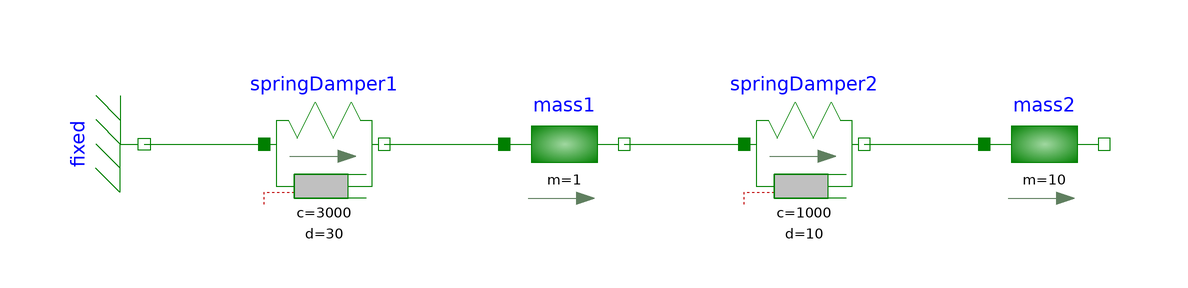

The Modelica model whose source follows is shown above as a component diagram (icons at their Placement, wires along their Line points).

model SpringMass_MSL
  Modelica.Mechanics.Translational.Components.Fixed fixed annotation (Placement(
        transformation(
        extent={{-10,-10},{10,10}},
        rotation=270,
        origin={-80,0})));
  Modelica.Mechanics.Translational.Components.SpringDamper springDamper1(c=3000,
      d=30) annotation (Placement(transformation(extent={{-60,-10},{-40,10}})));
  Modelica.Mechanics.Translational.Components.SpringDamper springDamper2(c=1000,
      d=10) annotation (Placement(transformation(extent={{20,-10},{40,10}})));
  Modelica.Mechanics.Translational.Components.Mass mass1(m=1, v(start=1))
    annotation (Placement(transformation(extent={{-20,-10},{0,10}})));
  Modelica.Mechanics.Translational.Components.Mass mass2(m=10)
    annotation (Placement(transformation(extent={{60,-10},{80,10}})));
equation
  connect(fixed.flange, springDamper1.flange_a)
    annotation (Line(points={{-80,0},{-60,0}}, color={0,127,0}));
  connect(springDamper1.flange_b, mass1.flange_a)
    annotation (Line(points={{-40,0},{-20,0}}, color={0,127,0}));
  connect(mass1.flange_b, springDamper2.flange_a)
    annotation (Line(points={{0,0},{20,0}}, color={0,127,0}));
  connect(springDamper2.flange_b, mass2.flange_a)
    annotation (Line(points={{40,0},{60,0}}, color={0,127,0}));
  annotation (Icon(coordinateSystem(preserveAspectRatio=false)), Diagram(
        coordinateSystem(preserveAspectRatio=false)));
end SpringMass_MSL;